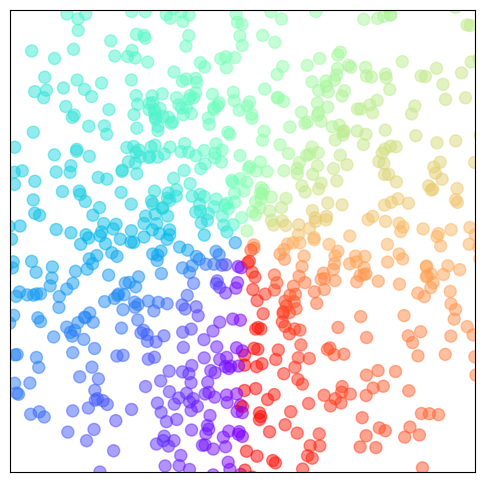

The script that saved this image:
import matplotlib.pyplot as plt
import numpy as np

n = 1024
x = np.random.normal(0, 1, n)
y = np.random.normal(0, 1, n)
c = np.arctan2(x, y)  # generate color value

plt.figure(figsize=(6,6))
plt.xlim((-1.5,1.5))
plt.ylim((-1.5,1.5))
plt.xticks(())
plt.yticks(())

plt.scatter(x, y, s=75, c=c, cmap='rainbow', alpha=.5)

plt.show()